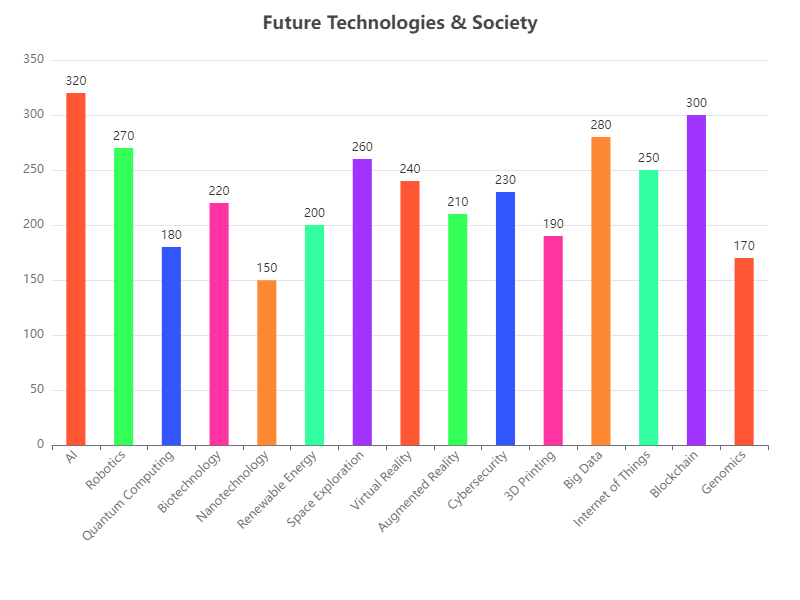

Source data for this figure (header and first rows):
Category, Value
AI, 320
Robotics, 270
Quantum Computing, 180
Biotechnology, 220
Nanotechnology, 150
Renewable Energy, 200
Space Exploration, 260
Virtual Reality, 240
Augmented Reality, 210
Cybersecurity, 230
3D Printing, 190
Big Data, 280
Internet of Things, 250
Blockchain, 300
Genomics, 170
